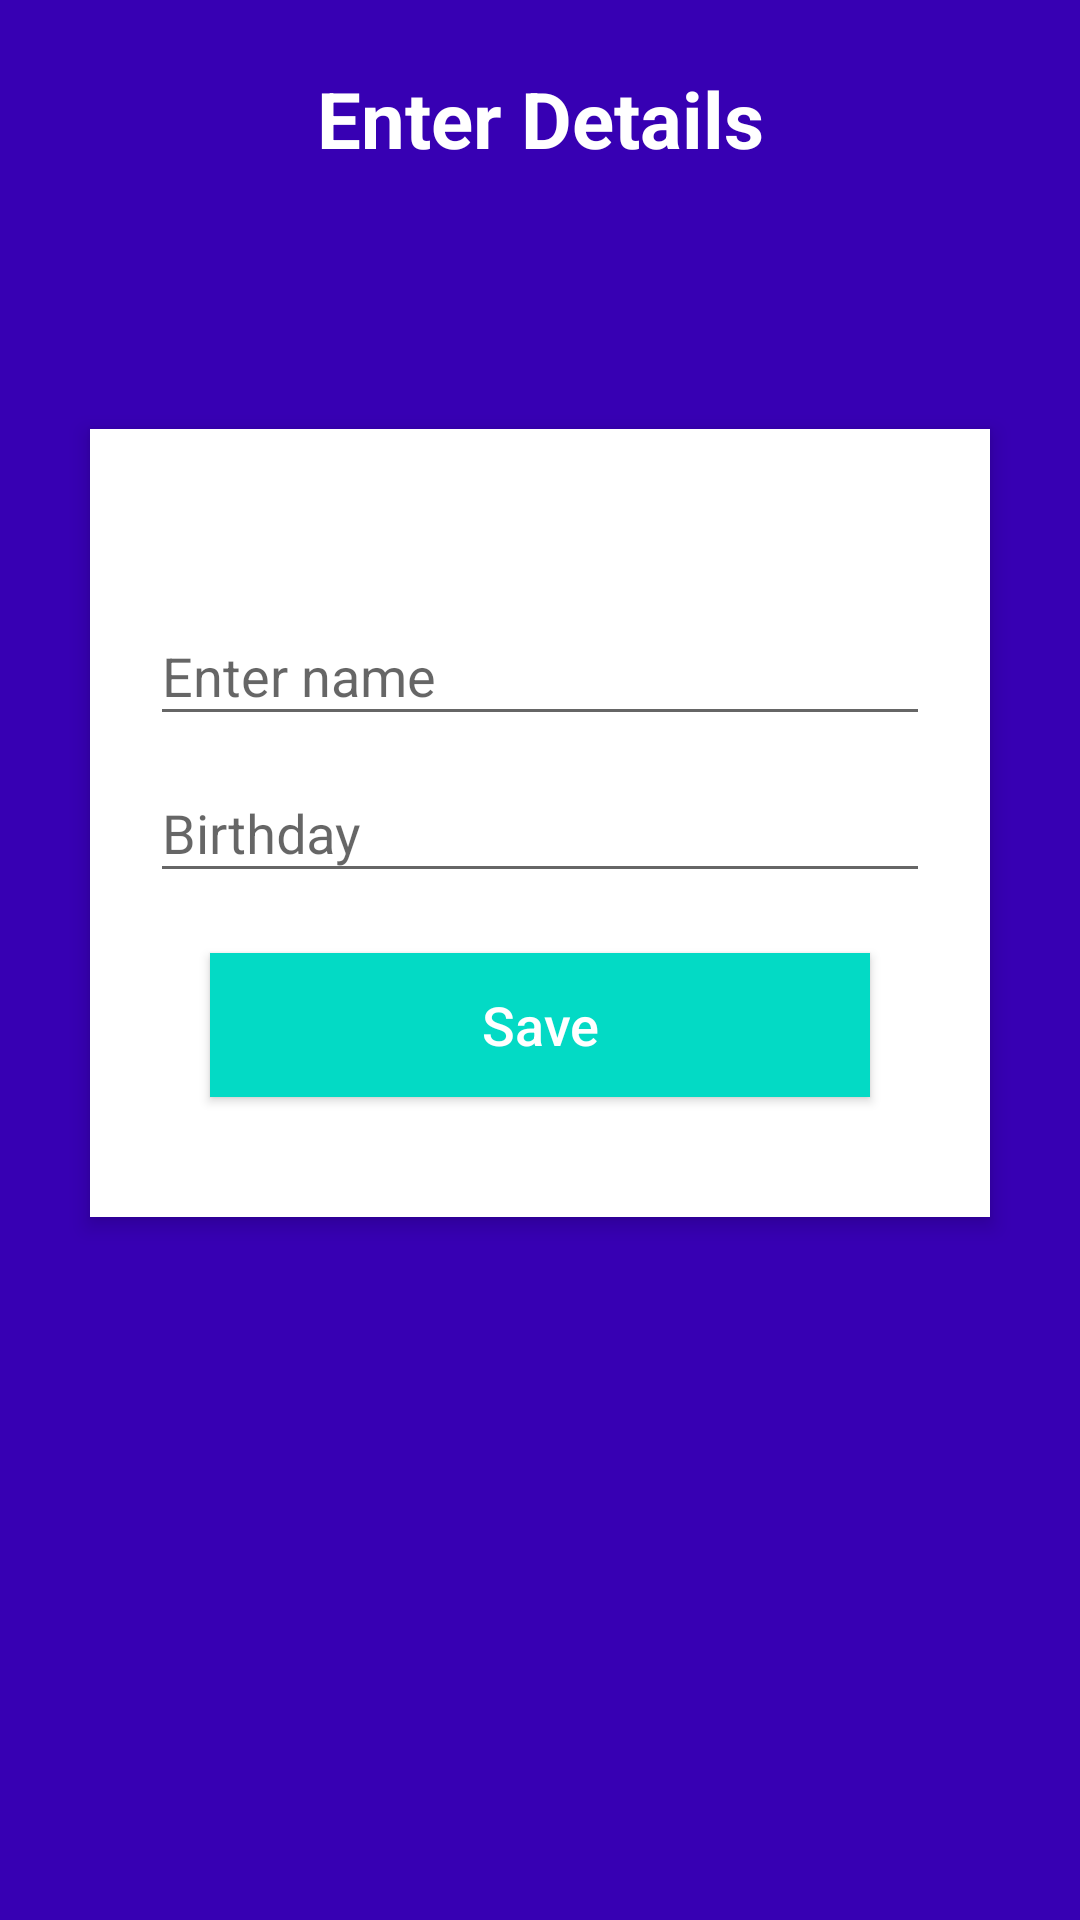

Layout XML and referenced resources for this Android screen:
<!-- AndroidManifest.xml: application theme AppTheme -->
<!-- res/layout/activity_addnewuser.xml -->
<?xml version="1.0" encoding="utf-8"?>
<RelativeLayout xmlns:android="http://schemas.android.com/apk/res/android"
    xmlns:app="http://schemas.android.com/apk/res-auto"
    xmlns:tools="http://schemas.android.com/tools"
    android:id="@+id/mylforadduser"
    android:layout_width="match_parent"
    android:layout_height="match_parent"
    tools:context="apps.sumitha.birthdaycalendar.Addnewuser">

    <ScrollView
        android:layout_width="match_parent"
        android:layout_height="match_parent"
        android:fillViewport="true"
        tools:ignore="UselessParent">

        <RelativeLayout xmlns:android="http://schemas.android.com/apk/res/android"
            android:layout_width="match_parent"
            android:layout_height="wrap_content"
            android:background="@color/colorPrimaryDark"
            android:orientation="vertical"
            android:scrollbarAlwaysDrawVerticalTrack="true">

            <TextView
                android:id="@+id/login_title"
                android:layout_width="fill_parent"
                android:layout_height="wrap_content"
                android:layout_marginBottom="16dp"
                android:layout_marginTop="22dp"
                android:gravity="center_horizontal"
                android:text="Enter Details"
                android:textColor="#fff"
                android:textSize="26sp"
                android:textStyle="bold" />

            <RelativeLayout
                android:layout_width="fill_parent"
                android:layout_height="wrap_content"
                android:layout_below="@+id/login_title"
                android:layout_marginLeft="30dp"
                android:layout_marginRight="30dp"
                android:layout_marginTop="70dp"
                android:background="#fff"
                android:elevation="4dp"
                android:orientation="vertical"
                android:padding="20dp">

                <LinearLayout
                    android:layout_width="fill_parent"
                    android:layout_height="wrap_content"
                    android:orientation="vertical"
                    android:paddingTop="30dp">

                    <android.support.design.widget.TextInputLayout
                        android:layout_width="match_parent"
                        android:layout_height="wrap_content">

                        <EditText
                            android:id="@+id/edittext_pname"
                            android:layout_width="fill_parent"
                            android:layout_height="wrap_content"
                            android:drawableTint="#FF4081"
                            android:hint="Enter name"
                            android:inputType="textPersonName"
                            android:singleLine="true" />
                    </android.support.design.widget.TextInputLayout>


                    <android.support.design.widget.TextInputLayout
                        android:layout_width="match_parent"
                        android:layout_height="wrap_content">

                        <EditText
                            android:id="@+id/edittext_pdob"
                            android:layout_width="fill_parent"
                            android:layout_height="wrap_content"
                            android:clickable="true"
                            android:drawableTint="#FF4081"
                            android:focusable="false"
                            android:hint="Birthday"
                            android:inputType="date"
                            android:singleLine="true" />
                    </android.support.design.widget.TextInputLayout>


                    <Button
                        android:id="@+id/btn_psave"
                        android:layout_width="fill_parent"
                        android:layout_height="wrap_content"
                        android:layout_margin="20dp"
                        android:background="@color/colorAccent"
                        android:text="Save"
                        android:textAllCaps="false"
                        android:textColor="#fff"
                        android:textSize="18sp" />

                </LinearLayout>
            </RelativeLayout>


        </RelativeLayout>
    </ScrollView>

</RelativeLayout>
<!-- resources referenced by this layout -->
<resources>
  <style name="AppTheme" parent="Theme.AppCompat.Light.DarkActionBar">
          
          <item name="colorPrimary">@color/colorPrimary</item>
          <item name="colorPrimaryDark">@color/colorPrimaryDark</item>
          <item name="colorAccent">@color/colorAccent</item>
      </style>
  <!-- not gathered from this repository: default colours our renderer supplied (Android Studio template values) -->
  <color name="colorPrimary">#FF6200EE</color>
  <color name="colorPrimaryDark">#FF3700B3</color>
  <color name="colorAccent">#FF03DAC5</color>
</resources>
